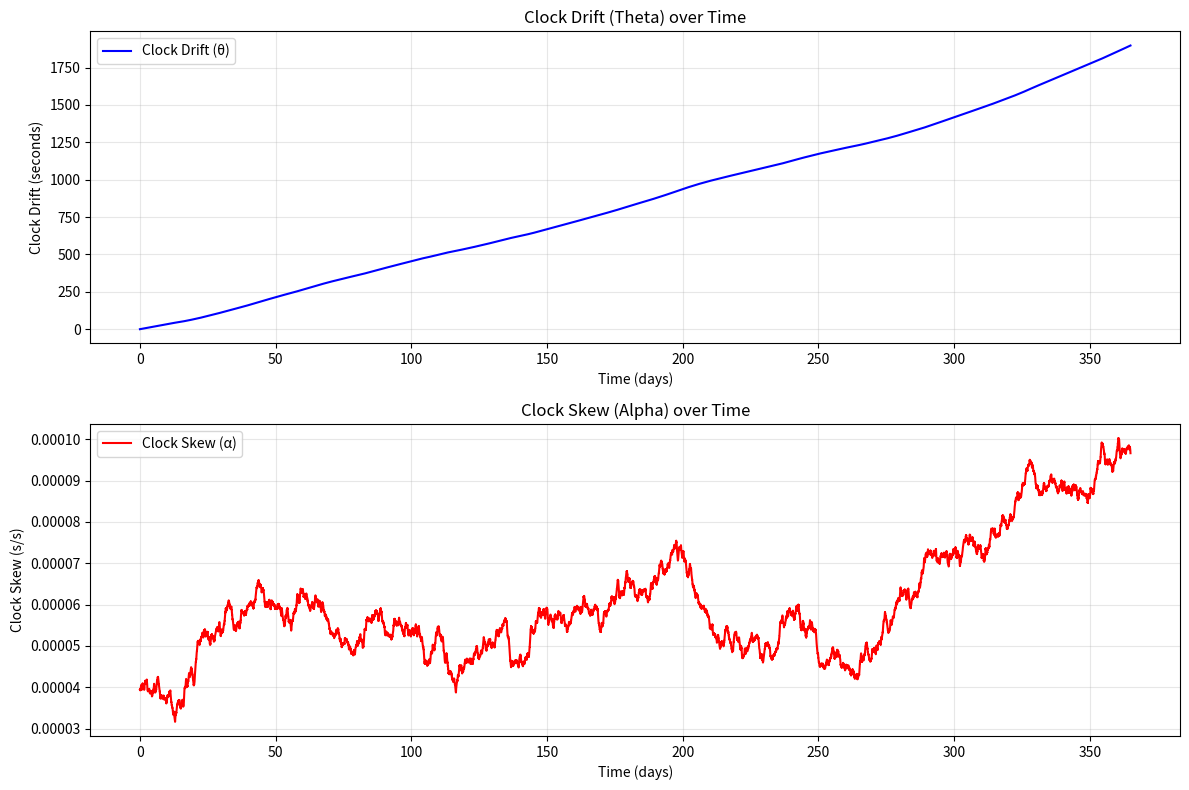

Recreate this plot in Python.
"""
This is a simple clock drift model, based on the 5th order AR-model by Ha Yang Kim
Paper: "Modelling and tracking time-varying clock drifts in wireless networks"
Link : https://repository.gatech.edu/server/api/core/bitstreams/43896d5a-455e-4cfd-b1f3-79dabf3892a2/content?fbclid=IwY2xjawQt6DlleHRuA2FlbQIxMQBzcnRjBmFwcF9pZAEwAAEeYL88DRMjtDQSufNTukDAubJlwZl5lJgbONxTgMEyxQwzGwBor4SH7HOmlfg_aem_AtC_rb3MnE4wVGpiK14oeQ
"""

import numpy as np
import matplotlib as mpl
import matplotlib.pyplot as plt

t0 = 900
c = np.array([0.927050015, 0.4163, 0.07483, -0.387, -0.03118]) #AR-model constants from page 32
init = np.array([0, 3.95e-5, 3.95e-5, 3.95e-5, 3.95e-5, 3.95e-5]) #initial conditions for the AR-model. alpha[0] is the variance for the clock skew see page 33
init = np.transpose(init)
noiseVar = 3.915e-15
simLength = 365 #days


def plotData(data):
    # Extract theta and alpha values
    theta_values = [point[0] for point in data]
    alpha_values = [point[1] for point in data]
    time_steps = np.arange(len(data)) / 96  # Convert samples to days (96 samples per day)
    
    # Create figure with two subplots
    fig, (ax1, ax2) = plt.subplots(2, 1, figsize=(12, 8))
    
    # Plot theta (clock drift)
    ax1.plot(time_steps, theta_values, 'b-', linewidth=1.5, label='Clock Drift (θ)')
    ax1.set_xlabel('Time (days)')
    ax1.set_ylabel('Clock Drift (seconds)')
    ax1.set_title('Clock Drift (Theta) over Time')
    ax1.grid(True, alpha=0.3)
    ax1.legend()
    
    # Plot alpha (clock skew)
    ax2.plot(time_steps, alpha_values, 'r-', linewidth=1.5, label='Clock Skew (α)')
    ax2.set_xlabel('Time (days)')
    ax2.set_ylabel('Clock Skew (s/s)')
    ax2.set_title('Clock Skew (Alpha) over Time')
    ax2.grid(True, alpha=0.3)
    ax2.legend()
    
    plt.tight_layout()
    plt.show()
    
    # Print summary statistics
    print(f"\nSummary Statistics:")
    print(f"Theta (Clock Drift):")
    print(f"  Min: {min(theta_values):.6e}")
    print(f"  Max: {max(theta_values):.6e}")
    print(f"  Mean: {np.mean(theta_values):.6e}")
    print(f"  Std Dev: {np.std(theta_values):.6e}")
    print(f"\nAlpha (Clock Skew):")
    print(f"  Min: {min(alpha_values):.6e}")
    print(f"  Max: {max(alpha_values):.6e}")
    print(f"  Mean: {np.mean(alpha_values):.6e}")
    print(f"  Std Dev: {np.std(alpha_values):.6e}")
        


def ARModelSimple():
    A = np.array([[1, t0, 0, 0, 0, 0],
         [0, c[0], c[1], c[2], c[3], c[4]],
         [0, 1, 0, 0, 0, 0],
         [0, 0, 1, 0, 0, 0],
         [0, 0, 0, 1, 0, 0],
         [0, 0, 0, 0, 1, 0]])
    std_dev = np.sqrt(noiseVar)
    z0 = np.random.normal(0, scale=std_dev)  
    w0 = np.array([0, z0, 0, 0, 0, 0]) 
    X = A @ init + w0
    z = np.random.normal(0, scale=std_dev, size=simLength*96) #96 15 minuttes in a day 
    data = [[X[0], X[1]]]
    for i in range(len(z)):
        # print(f"Time: {i*t0} seconds\nX vector:\n{X.reshape(-1, 1)}\nnoise: {z[i]}")
        w = np.array([0, z[i], 0, 0, 0, 0])
        w = np.transpose(w)
        X = A @ X + w
        data.append(X[:2])
    # print(data)
    plotData(data)
    

        
        
    

def main ():
    ARModelSimple()

if __name__=="__main__":
    main()
